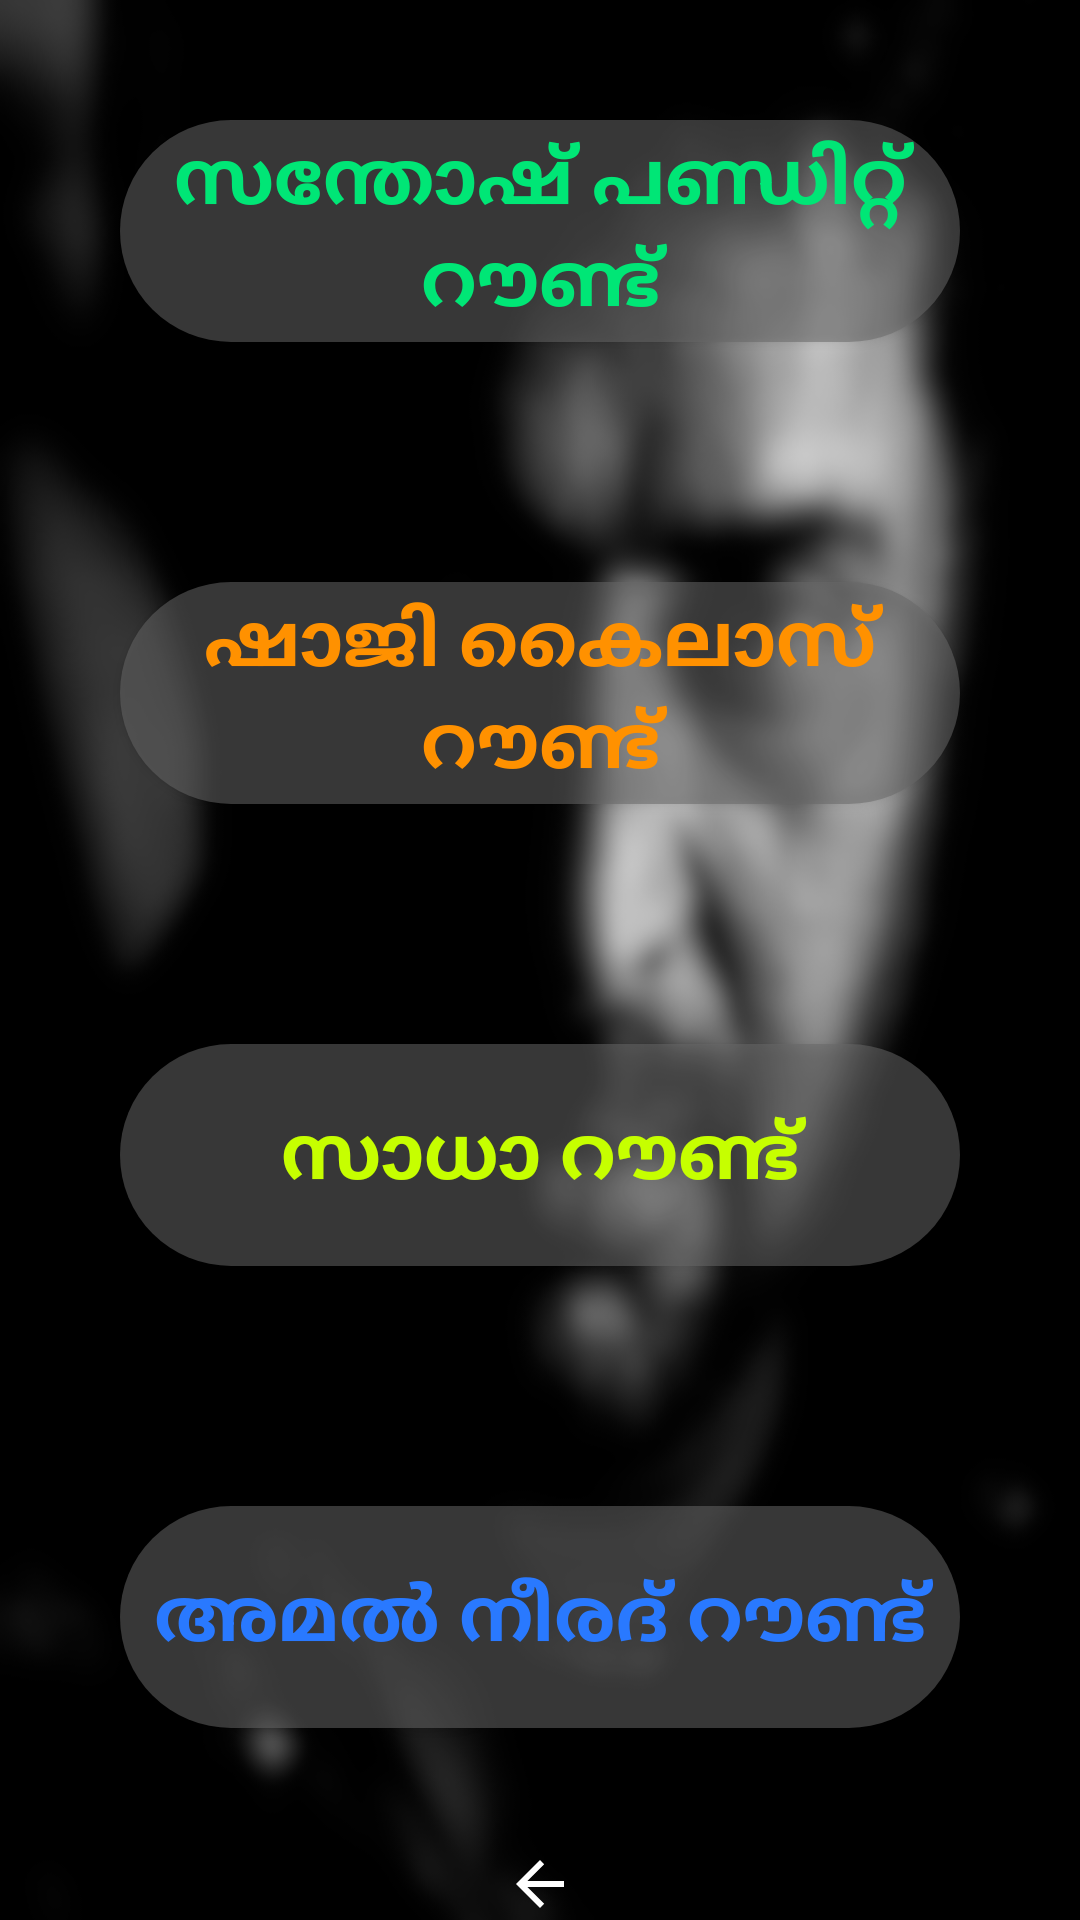

Android layout source for this screen:
<!-- AndroidManifest.xml: application theme AppTheme.NoActionBar -->
<!-- res/layout/fragment_game_mode.xml -->
<?xml version="1.0" encoding="utf-8"?>
<androidx.constraintlayout.widget.ConstraintLayout xmlns:android="http://schemas.android.com/apk/res/android"
    xmlns:app="http://schemas.android.com/apk/res-auto"
    xmlns:tools="http://schemas.android.com/tools"
    android:id="@+id/frameLayout3"
    android:layout_width="match_parent"
    android:layout_height="match_parent"
    tools:context="ml.example.chalachithram.game_mode">

<ImageView
        android:id="@+id/game_mode_bg"
        android:layout_width="wrap_content"
        android:layout_height="wrap_content"
        android:src="@drawable/game_mode_bg"
        android:scaleType="fitXY"
        app:layout_constraintBottom_toBottomOf="@+id/back_button"
        app:layout_constraintEnd_toEndOf="parent"
        app:layout_constraintStart_toStartOf="parent"
        app:layout_constraintTop_toTopOf="parent" />

    <LinearLayout
        android:layout_width="0dp"
        android:layout_height="0dp"
        android:orientation="vertical"
        app:layout_constraintBottom_toTopOf="@+id/back_button"
        app:layout_constraintEnd_toEndOf="parent"
        app:layout_constraintStart_toStartOf="parent"
        app:layout_constraintTop_toTopOf="parent">

        <Button
            android:id="@+id/santosh_pandit"
            android:layout_width="match_parent"
            android:layout_height="match_parent"
            android:layout_margin="40dp"
            android:layout_marginLeft="5dp"
            android:layout_marginTop="5dp"
            android:layout_marginRight="5dp"
            android:layout_marginBottom="5dp"
            android:layout_weight="1"
            android:alpha="100"
            android:background="@drawable/rounded_button"
            android:minHeight="100dip"
            android:text="സന്തോഷ് പണ്ഡിറ്റ് റൗണ്ട്"
            android:textColor="#00E676"
            android:textSize="25sp"
            android:textStyle="bold" />

        <Button
            android:id="@+id/shaji_kailas"
            android:layout_width="match_parent"
            android:layout_height="match_parent"
            android:layout_margin="40dp"
            android:layout_marginLeft="5dp"
            android:layout_marginTop="5dp"
            android:layout_marginRight="5dp"
            android:layout_marginBottom="5dp"
            android:layout_weight="1"
            android:alpha="100"
            android:background="@drawable/rounded_button"
            android:minHeight="100dip"
            android:text="ഷാജി കൈലാസ് റൗണ്ട്"
            android:textColor="#FF9100"
            android:textSize="25sp"
            android:textStyle="bold" />

        <Button
            android:id="@+id/saadaaa"
            android:layout_width="match_parent"
            android:layout_height="match_parent"
            android:layout_margin="40dp"
            android:layout_marginLeft="5dp"
            android:layout_marginTop="5dp"
            android:layout_marginRight="5dp"
            android:layout_marginBottom="5dp"
            android:layout_weight="1"
            android:alpha="100"
            android:background="@drawable/rounded_button"
            android:minHeight="100dip"
            android:text="സാധാ റൗണ്ട്"
            android:textColor="#C6FF00"
            android:textSize="25sp"
            android:textStyle="bold" />

        <Button
            android:id="@+id/amal_neerad"
            android:layout_width="match_parent"
            android:layout_height="match_parent"
            android:layout_margin="40dp"
            android:layout_marginLeft="5dp"
            android:layout_marginTop="5dp"
            android:layout_marginRight="5dp"
            android:layout_marginBottom="5dp"
            android:layout_weight="1"
            android:alpha="100"
            android:background="@drawable/rounded_button"
            android:minHeight="100dip"
            android:text="അമൽ നീരദ് റൗണ്ട്"
            android:textColor="#2979FF"
            android:textColorHighlight="#FFFFFF"
            android:textSize="25sp"
            android:textStyle="bold" />

    </LinearLayout>

    <ImageButton
        android:id="@+id/back_button"
        android:layout_width="0dp"
        android:layout_height="wrap_content"
        android:src="@drawable/abc_vector_test"
        android:background="@android:color/transparent"
        app:layout_constraintBottom_toBottomOf="parent"
        app:layout_constraintEnd_toEndOf="parent"
        app:layout_constraintStart_toStartOf="parent" />

</androidx.constraintlayout.widget.ConstraintLayout>
<!-- resources referenced by this layout -->
<resources>
  <!-- drawable game_mode_bg: png bitmap (drawable, 72532 bytes) -->
  <!-- drawable rounded_button (drawable) -->
  <?xml version="1.0" encoding="utf-8"?>
  <shape xmlns:android="http://schemas.android.com/apk/res/android"
      android:shape="rectangle" android:padding="10dp">
      
      <solid android:color="#88676767"/>
      <corners android:radius="50dp"/>
  </shape>
  <style name="AppTheme.NoActionBar" parent="Theme.AppCompat.Light.DarkActionBar">
          <item name="windowActionBar">false</item>
          <item name="windowNoTitle">true</item>
          <item name="android:windowFullscreen">true</item>
      </style>
</resources>
